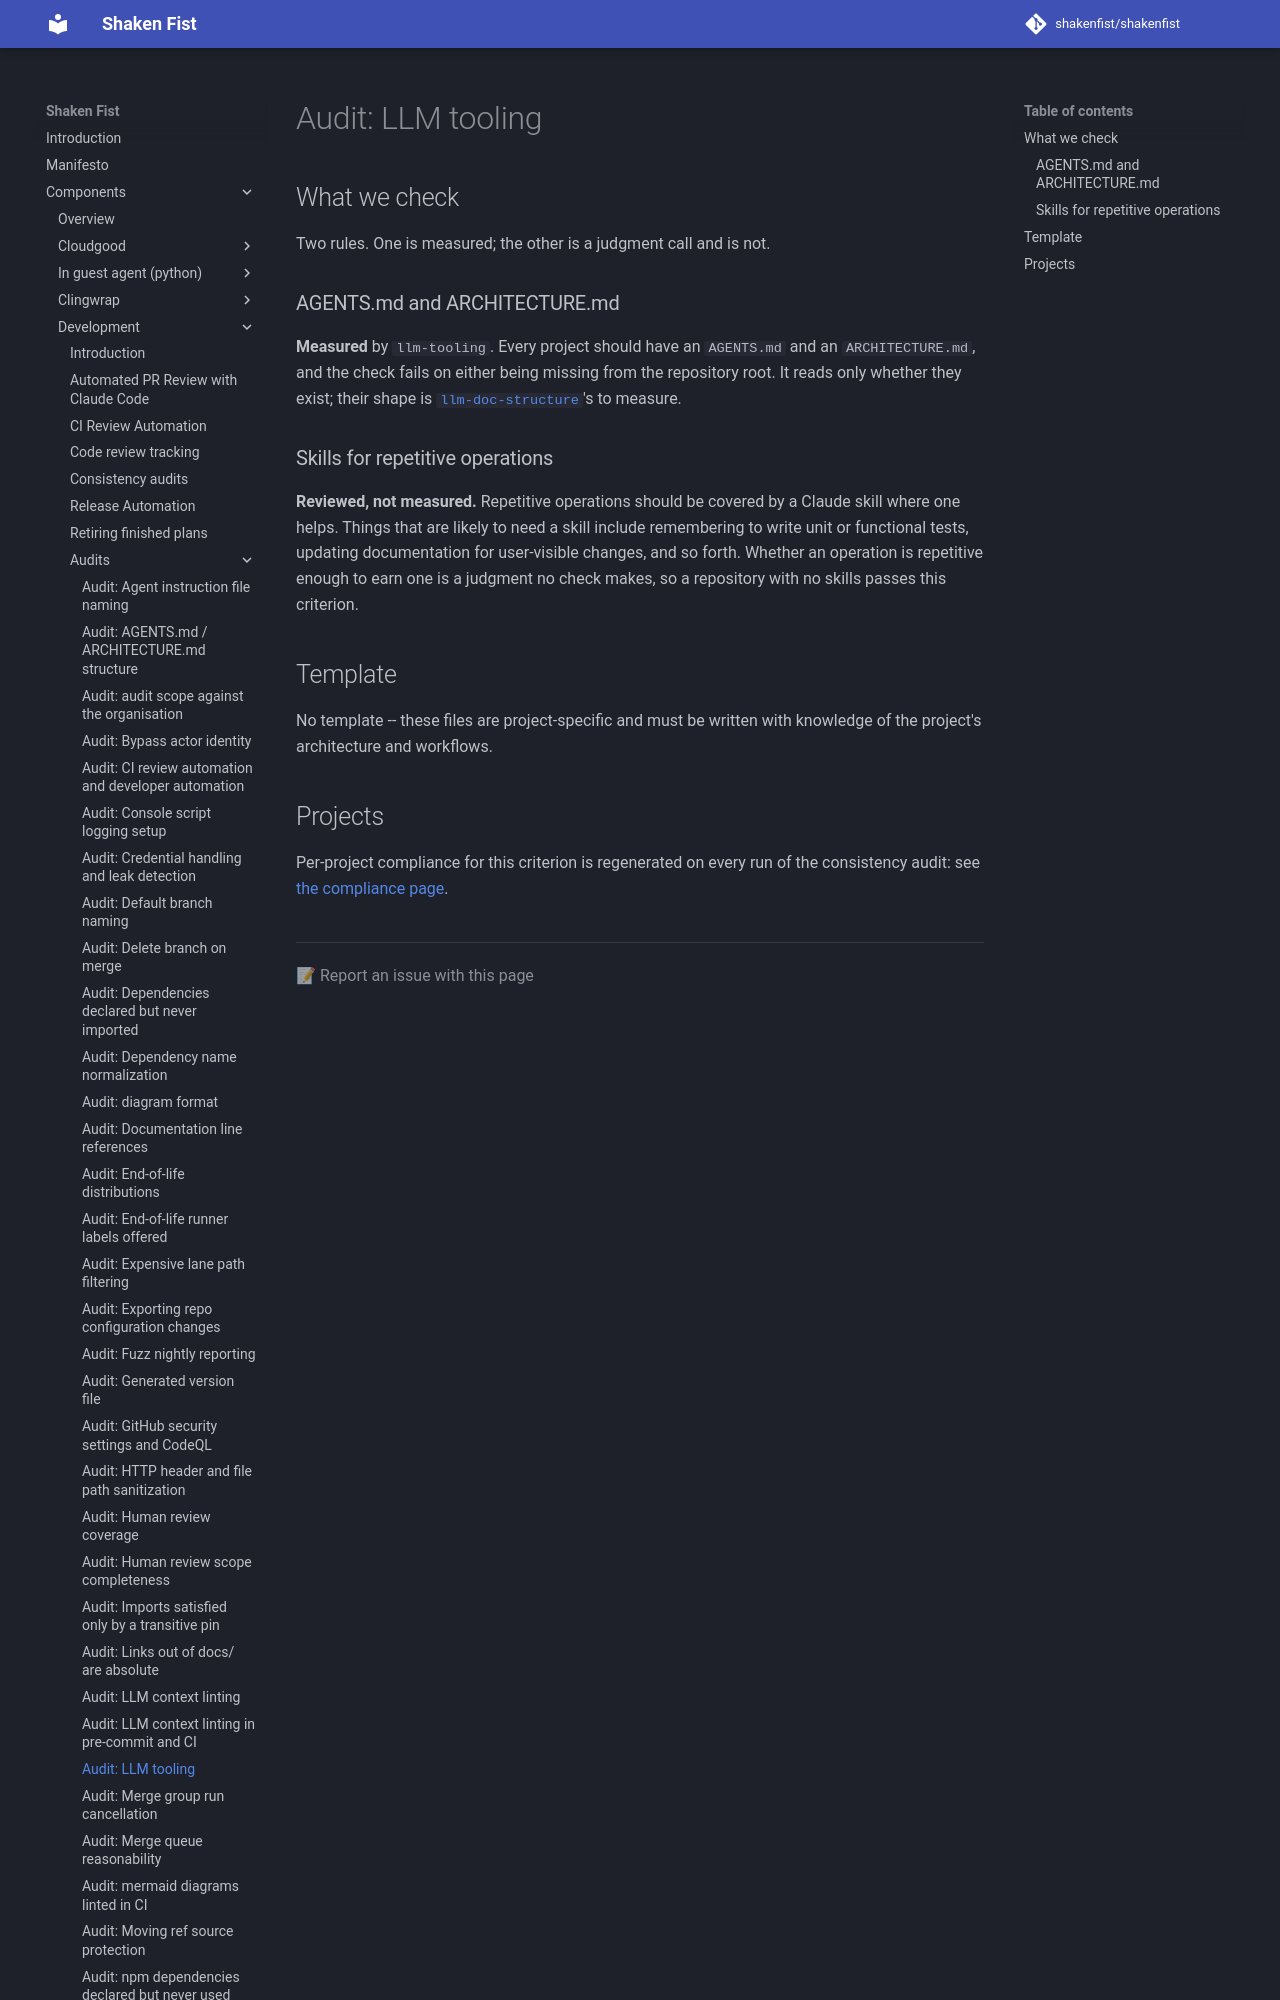

repository: shakenfist/shakenfist · page: components/development/audits/llm-tooling/index.html · generator: mkdocs

# Audit: LLM tooling

## What we check

Two rules. One is measured; the other is a judgment call and is not.

### AGENTS.md and ARCHITECTURE.md

**Measured** by `llm-tooling`. Every project should have an
`AGENTS.md` and an `ARCHITECTURE.md`, and the check fails on either
being missing from the repository root. It reads only whether they
exist; their shape is
[`llm-doc-structure`](/components/development/audits/llm-doc-structure/)'s to measure.
